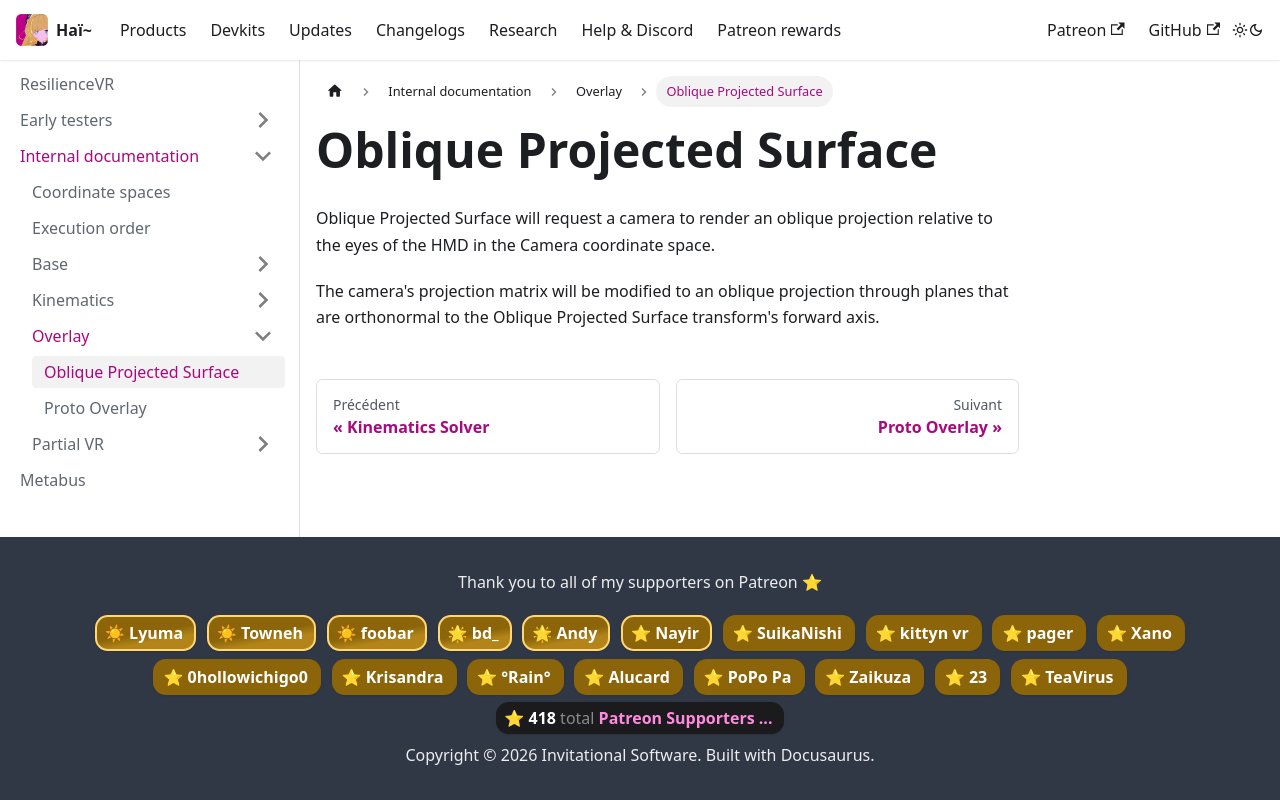

repository: hai-vr/documentation · page: fr/docs/resilience/internal/overlay/oblique-projected-surface.html · generator: docusaurus

# Oblique Projected Surface

Oblique Projected Surface will request a camera to render an oblique projection relative to the eyes of the HMD in the Camera coordinate space.

The camera's projection matrix will be modified to an oblique projection through planes that are orthonormal to the Oblique Projected Surface transform's forward axis.
